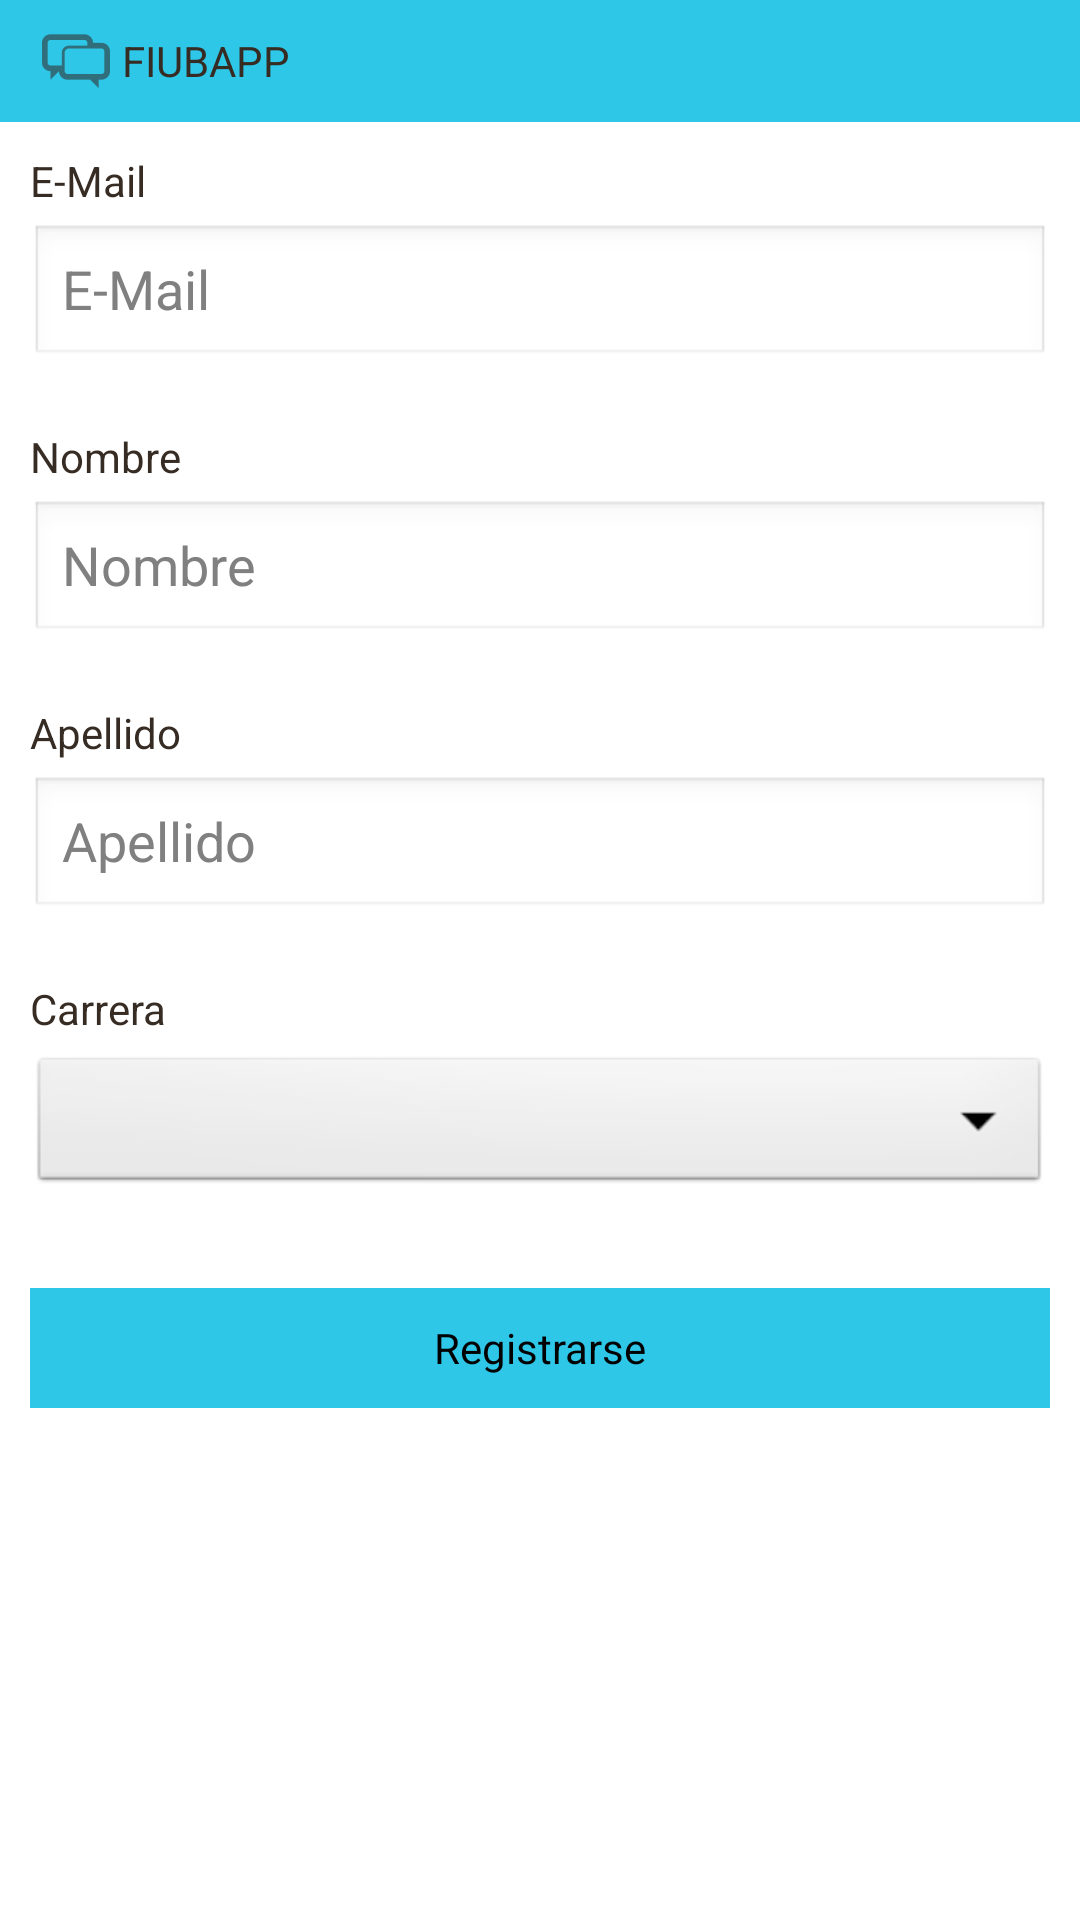

Write the Android layout XML for this screen, with the resource values it uses.
<!-- AndroidManifest.xml: application theme AppTheme -->
<!-- res/layout/register2.xml -->
<?xml version="1.0" encoding="utf-8"?>
<ScrollView
    xmlns:android="http://schemas.android.com/apk/res/android"
    android:layout_width="fill_parent"
    android:layout_height="fill_parent"
    android:fillViewport="true">
    <RelativeLayout
        android:layout_width="fill_parent"
        android:layout_height="wrap_content" android:background="#fff">

        <LinearLayout android:id="@+id/header"
            android:layout_width="fill_parent"
            android:layout_height="wrap_content"
            android:paddingTop="5dip"
            android:paddingBottom="5dip"
            android:background="#ff2ec7e8">

            <ImageView android:src="@drawable/ic_grupos"
                android:layout_width="wrap_content"
                android:layout_height="wrap_content"
                android:layout_marginLeft="10dip"/>

            <TextView android:layout_width="fill_parent"
                android:layout_height="match_parent"
                android:textColor="#372c24"
                android:text="FIUBAPP"
                android:gravity="center_vertical|left|right" />

        </LinearLayout>

        <LinearLayout
            xmlns:android="http://schemas.android.com/apk/res/android"
            android:orientation="vertical"
            android:layout_width="match_parent"
            android:layout_height="wrap_content"
            android:padding="10dip"
            android:layout_below="@id/header"
            android:id="@+id/linearLayout">

            <TextView android:layout_width="fill_parent"
                android:layout_height="wrap_content"
                android:textColor="#372c24"
                android:text="E-Mail"/>
            <EditText android:id="@+id/reg_email"
                android:layout_width="fill_parent"
                android:layout_height="wrap_content"
                android:layout_marginTop="5dip"
                android:singleLine="true"
                android:inputType="textEmailAddress"
                android:hint="E-Mail"
                android:layout_marginBottom="20dip"/>

            <TextView android:layout_width="fill_parent"
                android:layout_height="wrap_content"
                android:textColor="#372c24"
                android:text="Nombre"/>
            <EditText android:id="@+id/reg_nombre"
                android:layout_width="fill_parent"
                android:layout_height="wrap_content"
                android:inputType="text"
                android:hint="Nombre"
                android:layout_marginTop="5dip"
                android:singleLine="true"
                android:layout_marginBottom="20dip"/>

            <TextView android:layout_width="fill_parent"
                android:layout_height="wrap_content"
                android:textColor="#372c24"
                android:text="Apellido"/>
            <EditText android:id="@+id/reg_apellido"
                android:layout_width="fill_parent"
                android:layout_height="wrap_content"
                android:inputType="text"
                android:layout_marginTop="5dip"
                android:hint="Apellido"
                android:singleLine="true"
                android:layout_marginBottom="20dip"/>

            <TextView android:layout_width="fill_parent"
                android:layout_height="wrap_content"
                android:textColor="#372c24"
                android:text="Carrera"
                android:id="@+id/text_carrera" />
            <Spinner android:id="@+id/reg_carrera"
                android:layout_width="fill_parent"
                android:layout_height="wrap_content"
                android:layout_marginTop="5dip"
                android:layout_marginBottom="20dip"/>

            
            <Button android:id="@+id/btnRegister2"
                android:layout_width="fill_parent"
                android:layout_height="40dip"
                android:layout_marginTop="10dip"
                android:background="#ff2ec7e8"
                android:text="Registrarse" />
            

        </LinearLayout>

        
    </RelativeLayout>
</ScrollView>
<!-- resources referenced by this layout -->
<resources>
  <!-- drawable ic_grupos: png bitmap (drawable-hdpi, 936 bytes) -->
  <style name="AppTheme" parent="android:Theme.Light.NoTitleBar">
          
      </style>
</resources>
